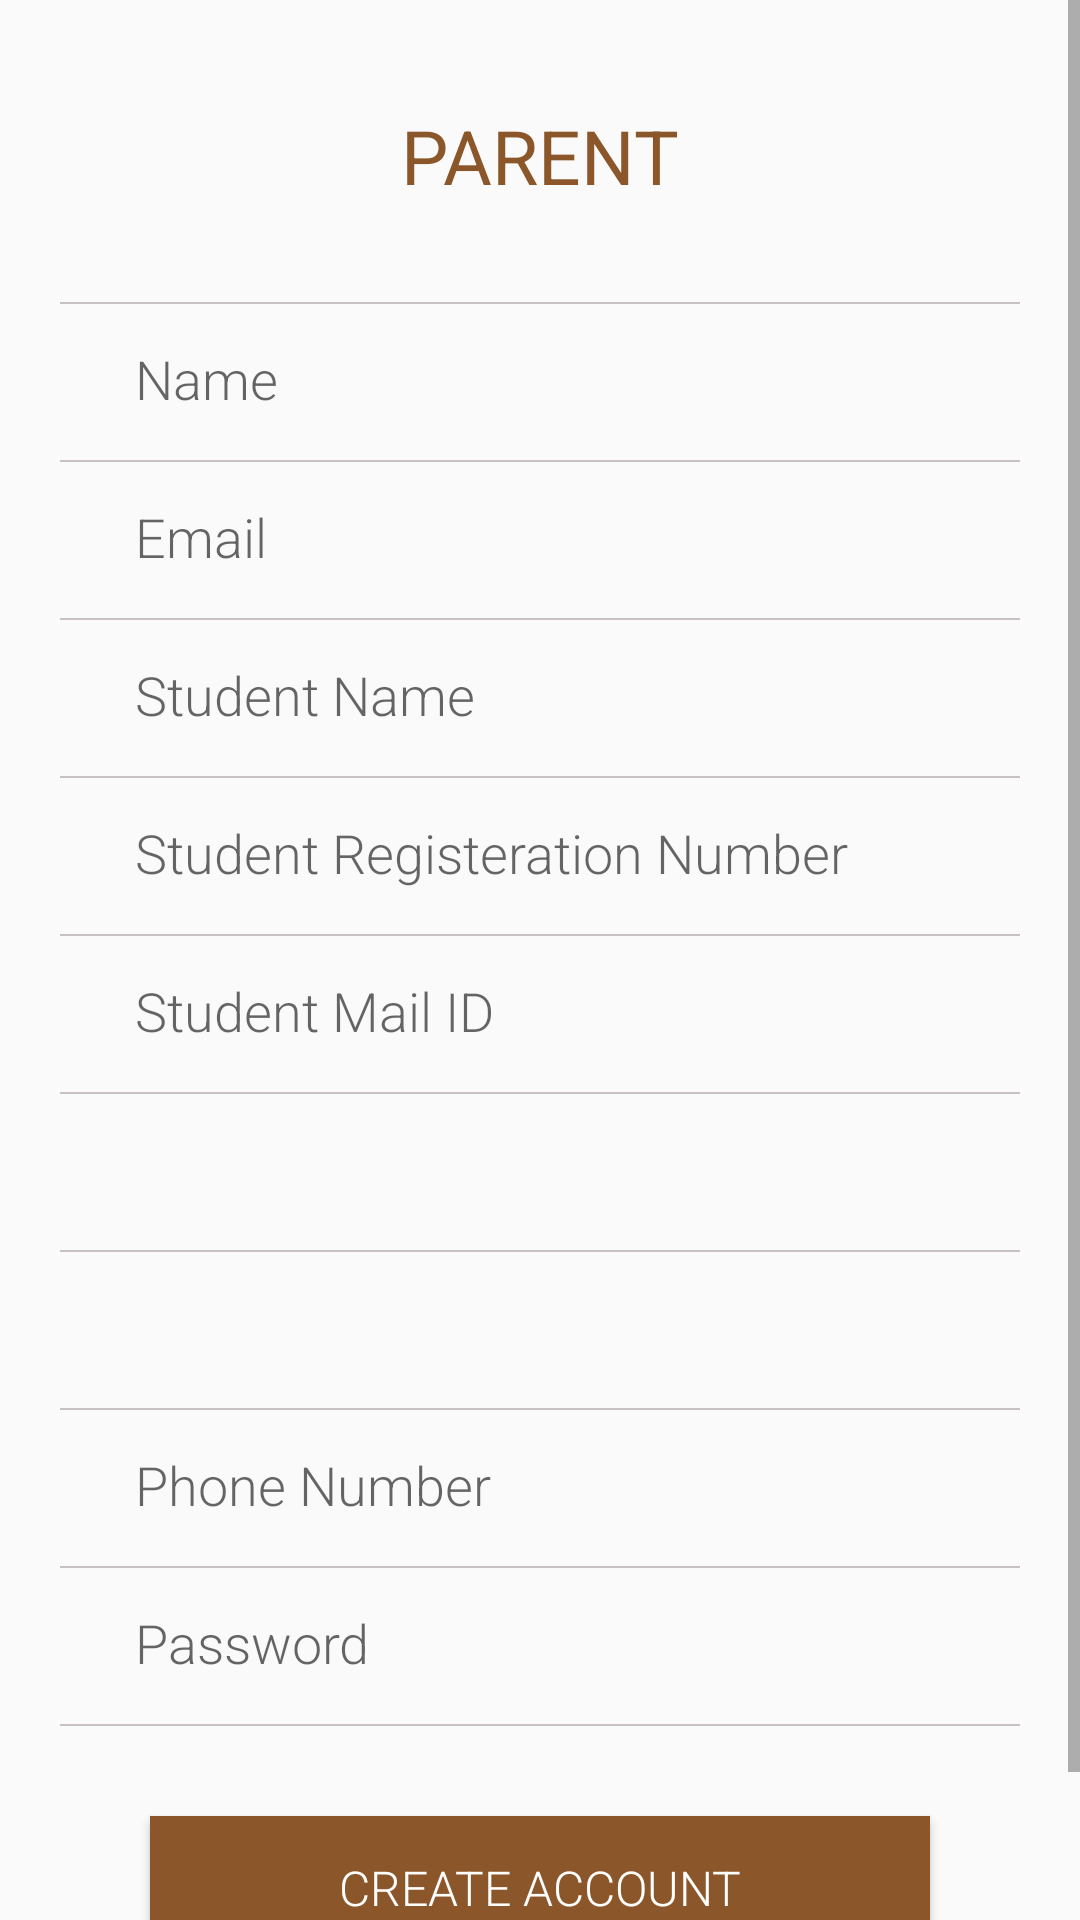

Write the Android layout XML for this screen, with the resource values it uses.
<!-- AndroidManifest.xml: application theme AppTheme -->
<!-- res/layout/activity_signup_parent.xml -->
<?xml version="1.0" encoding="utf-8"?>
<RelativeLayout
    xmlns:android="http://schemas.android.com/apk/res/android"
    android:layout_width="match_parent"
    android:orientation="vertical"
    android:layout_height="match_parent">
    <ScrollView
        android:layout_width="match_parent"
        android:layout_height="match_parent">
    <LinearLayout
        xmlns:android="http://schemas.android.com/apk/res/android"
        android:layout_width="match_parent"
        android:orientation="vertical"
        android:layout_height="match_parent">
        <TextView
            android:layout_width="wrap_content"
            android:layout_marginBottom="30dp"
            android:layout_height="wrap_content"
            android:layout_marginTop="35dp"
            android:text="PARENT"
            android:textSize="25sp"
            android:textColor="#8B572A"
            android:layout_gravity="center"
            />
        <View
            android:layout_marginTop="2dp"
            android:layout_marginBottom="0dp"
            android:background="#c8c1c1"
            android:layout_marginLeft="20dp"
            android:layout_marginRight="20dp"
            android:layout_width="match_parent"
            android:layout_height="0.5dp"/>
        <LinearLayout
            android:layout_width="match_parent"
            android:orientation="horizontal"
            android:layout_height="50dp">

            <EditText
                android:id="@+id/pname"
                android:layout_width="match_parent"
                android:layout_height="50dp"
                android:layout_marginLeft="20dp"
                android:layout_marginRight="20dp"
                android:paddingLeft="25dp"
                android:fontFamily="sans-serif-light"
                android:inputType="textEmailAddress"
                android:background="@null"
                android:hint="Name"/>


        </LinearLayout>
        <View
            android:layout_marginTop="2dp"
            android:layout_marginBottom="0dp"
            android:background="#c8c1c1"
            android:layout_marginLeft="20dp"
            android:layout_marginRight="20dp"
            android:layout_width="match_parent"
            android:layout_height="0.5dp"/>
        <LinearLayout
            android:layout_width="match_parent"
            android:orientation="horizontal"
            android:layout_height="50dp">

            <EditText
                android:id="@+id/email"
                android:layout_width="match_parent"
                android:layout_height="50dp"
                android:layout_marginRight="20dp"
                android:layout_marginLeft="20dp"
                android:paddingLeft="25dp"
                android:fontFamily="sans-serif-light"
                android:background="@null"
                android:inputType="textPersonName"
                android:hint="Email"/>

        </LinearLayout>
        <View
            android:layout_marginTop="2dp"
            android:layout_marginBottom="0dp"
            android:background="#c8c1c1"
            android:layout_marginLeft="20dp"
            android:layout_marginRight="20dp"
            android:layout_width="match_parent"
            android:layout_height="0.5dp"/>
        <LinearLayout
            android:layout_width="match_parent"
            android:orientation="vertical"
            android:layout_height="50dp">

            <EditText
                android:id="@+id/stdname"
                android:layout_width="match_parent"
                android:layout_height="50dp"
                android:layout_marginRight="20dp"
                android:layout_marginLeft="20dp"
                android:paddingLeft="25dp"
                android:fontFamily="sans-serif-light"
                android:background="@null"
                android:inputType="textPersonName"
                android:hint="Student Name"/>


        </LinearLayout>
        <View
            android:layout_marginTop="2dp"
            android:layout_marginBottom="0dp"
            android:background="#c8c1c1"
            android:layout_marginLeft="20dp"
            android:layout_marginRight="20dp"
            android:layout_width="match_parent"
            android:layout_height="0.5dp"/>
        <LinearLayout
            android:layout_width="match_parent"
            android:orientation="horizontal"
            android:layout_height="50dp">

            <EditText
                android:id="@+id/reg"
                android:layout_width="match_parent"
                android:layout_height="50dp"
                android:layout_marginRight="20dp"
                android:layout_marginLeft="20dp"
                android:paddingLeft="25dp"
                android:fontFamily="sans-serif-light"
                android:background="@null"
                android:inputType="text"
                android:hint="Student Registeration Number"/>


        </LinearLayout>
        <View
            android:layout_marginTop="2dp"
            android:layout_marginBottom="0dp"
            android:background="#c8c1c1"
            android:layout_marginLeft="20dp"
            android:layout_marginRight="20dp"
            android:layout_width="match_parent"
            android:layout_height="0.5dp"/>
        <LinearLayout
            android:layout_width="match_parent"
            android:orientation="horizontal"
            android:layout_height="50dp">

            <EditText
                android:id="@+id/stdmail"
                android:layout_width="match_parent"
                android:layout_height="50dp"
                android:layout_marginRight="20dp"
                android:layout_marginLeft="20dp"
                android:paddingLeft="25dp"
                android:fontFamily="sans-serif-light"
                android:background="@null"
                android:inputType="text"
                android:hint="Student Mail ID"/>


        </LinearLayout>

        <View
            android:layout_marginTop="2dp"
            android:layout_marginBottom="0dp"
            android:background="#c8c1c1"
            android:layout_marginLeft="20dp"
            android:layout_marginRight="20dp"
            android:layout_width="match_parent"
            android:layout_height="0.5dp"/>
        <LinearLayout
            android:layout_width="match_parent"
            android:orientation="horizontal"
            android:layout_height="50dp">

            <Spinner
                android:layout_width="300dp"
                android:layout_height="50dp"
                android:layout_marginLeft="20dp"
                android:paddingLeft="17dp"
                android:fontFamily="sans-serif-light"
                android:background="@null"
                android:id="@+id/yr"/>
            <ImageView
                android:layout_width="wrap_content"
                android:layout_height="50dp"
                android:layout_marginRight="20dp"
                android:src="@drawable/dropdown"/>

        </LinearLayout>

        <View
            android:layout_marginTop="2dp"
            android:layout_marginBottom="0dp"
            android:background="#c8c1c1"
            android:layout_marginLeft="20dp"
            android:layout_marginRight="20dp"
            android:layout_width="match_parent"
            android:layout_height="0.5dp"/>
        <LinearLayout
            android:layout_width="match_parent"
            android:orientation="horizontal"
            android:layout_height="50dp">

            <Spinner
                android:layout_width="300dp"
                android:layout_height="50dp"
                android:layout_marginLeft="20dp"
                android:paddingLeft="17dp"
                android:fontFamily="sans-serif-light"
                android:background="@null"
                android:id="@+id/gender"/>
            <ImageView
                android:layout_width="wrap_content"
                android:layout_height="50dp"
                android:layout_marginRight="20dp"
                android:src="@drawable/dropdown"/>

        </LinearLayout>

        <View
            android:layout_marginTop="2dp"
            android:layout_marginBottom="0dp"
            android:background="#c8c1c1"
            android:layout_marginLeft="20dp"
            android:layout_marginRight="20dp"
            android:layout_width="match_parent"
            android:layout_height="0.5dp"/>
        <LinearLayout
            android:layout_width="match_parent"
            android:orientation="horizontal"
            android:layout_height="50dp">

            <EditText
                android:id="@+id/number"
                android:layout_width="match_parent"
                android:layout_height="50dp"
                android:layout_marginRight="20dp"
                android:layout_marginLeft="20dp"
                android:paddingLeft="25dp"
                android:fontFamily="sans-serif-light"
                android:background="@null"
                android:inputType="phone"
                android:hint="Phone Number"/>

        </LinearLayout>

        <View
            android:layout_marginTop="2dp"
            android:layout_marginBottom="0dp"
            android:background="#c8c1c1"
            android:layout_marginLeft="20dp"
            android:layout_marginRight="20dp"
            android:layout_width="match_parent"
            android:layout_height="0.5dp"/>
        <LinearLayout
            android:layout_width="match_parent"
            android:orientation="horizontal"
            android:layout_height="50dp">

            <EditText
                android:id="@+id/password"
                android:layout_width="match_parent"
                android:layout_height="50dp"
                android:layout_marginRight="20dp"
                android:layout_marginLeft="20dp"
                android:paddingLeft="25dp"
                android:fontFamily="sans-serif-light"
                android:background="@null"
                android:inputType="textPassword|textNoSuggestions"
                android:hint="Password"/>

        </LinearLayout>
        <View
            android:layout_marginTop="2dp"
            android:layout_marginBottom="0dp"
            android:background="#c8c1c1"
            android:layout_marginLeft="20dp"
            android:layout_marginRight="20dp"
            android:layout_width="match_parent"
            android:layout_height="0.5dp"/>
        <Button
            android:layout_width="match_parent"
            android:layout_height="wrap_content"
            android:layout_marginTop="30dp"
            android:layout_marginRight="50dp"
            android:layout_marginLeft="50dp"
            android:background="#8B572A"
            android:layout_marginBottom="40dp"
            android:textColor="#fff"
            android:id="@+id/login"
            android:textSize="16sp"
            android:fontFamily="sans-serif-light"
            android:textAllCaps="true"
            android:text="Create Account"/>

    </LinearLayout>
    </ScrollView>
</RelativeLayout>
<!-- resources referenced by this layout -->
<resources>
  <style name="AppTheme" parent="Theme.AppCompat.Light.DarkActionBar">
          
          <item name="colorPrimary">#8B572A</item>
          <item name="colorPrimaryDark">#8B572A</item>
          <item name="colorAccent">@color/colorAccent</item>
      </style>
  <color name="colorAccent">#FF4081</color>
</resources>
